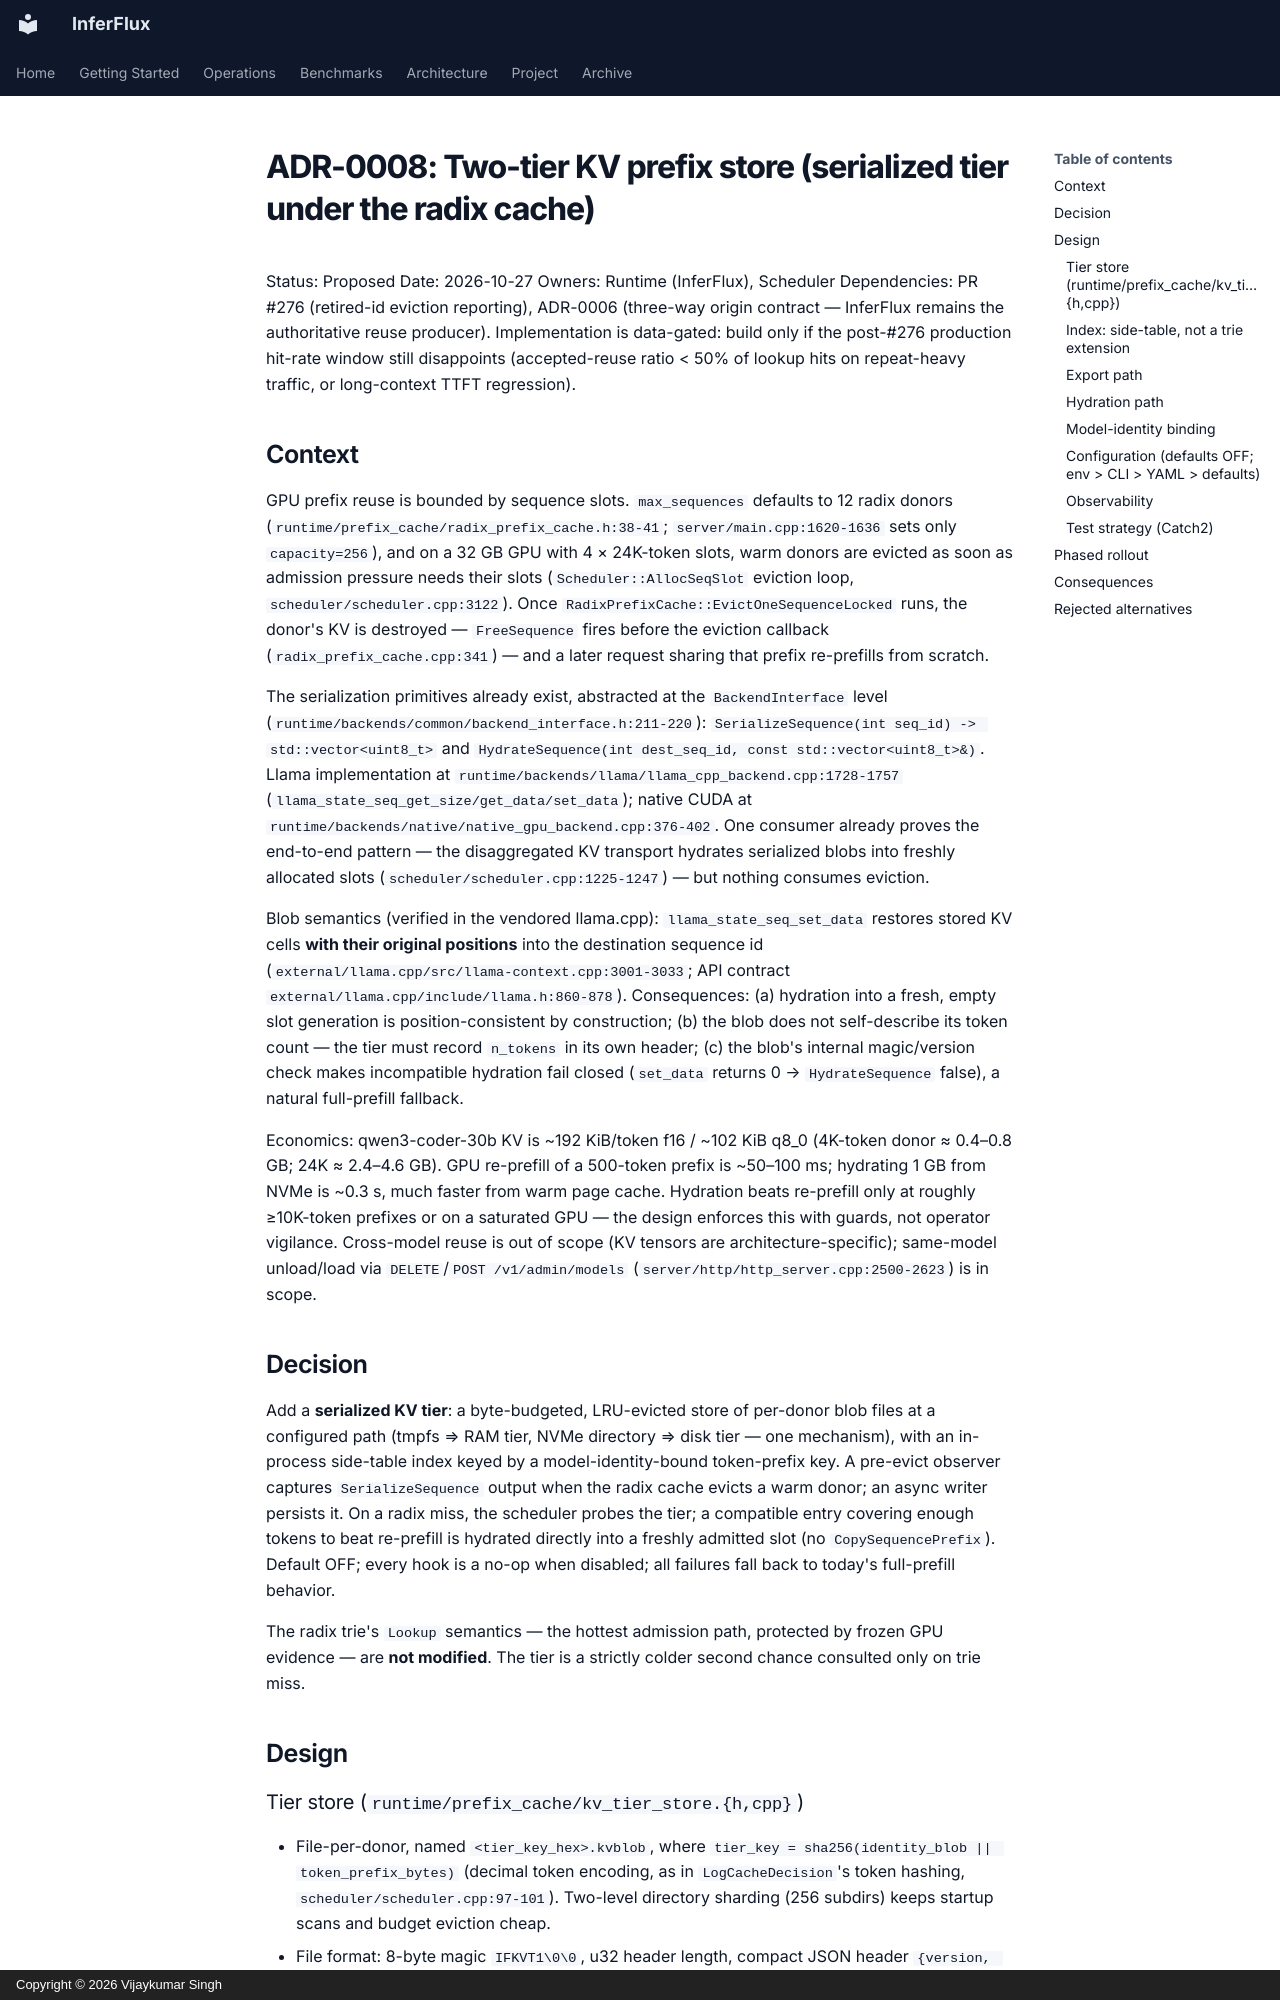

repository: anvai-labs/inferflux · page: adr/ADR-0008-kv-prefix-tiering/index.html · generator: mkdocs · copyright: Copyright © 2026 Vijaykumar Singh

# ADR-0008: Two-tier KV prefix store (serialized tier under the radix cache)

Status: Proposed
Date: 2026-10-27
Owners: Runtime (InferFlux), Scheduler
Dependencies: PR #276 (retired-id eviction reporting), ADR-0006 (three-way
origin contract — InferFlux remains the authoritative reuse producer).
Implementation is data-gated: build only if the post-#276 production
hit-rate window still disappoints (accepted-reuse ratio < 50% of lookup
hits on repeat-heavy traffic, or long-context TTFT regression).

## Context

GPU prefix reuse is bounded by sequence slots. `max_sequences` defaults to
12 radix donors (`runtime/prefix_cache/radix_prefix_cache.h:38-41`;
`server/main.cpp:1620-1636` sets only `capacity=256`), and on a 32 GB GPU
with 4 × 24K-token slots, warm donors are evicted as soon as admission
pressure needs their slots (`Scheduler::AllocSeqSlot` eviction loop,
`scheduler/scheduler.cpp:3122`). Once
`RadixPrefixCache::EvictOneSequenceLocked` runs, the donor's KV is
destroyed — `FreeSequence` fires before the eviction callback
(`radix_prefix_cache.cpp:341`) — and a later request sharing that prefix
re-prefills from scratch.

The serialization primitives already exist, abstracted at the
`BackendInterface` level (`runtime/backends/common/backend_interface.h:211-220`):
`SerializeSequence(int seq_id) -> std::vector<uint8_t>` and
`HydrateSequence(int dest_seq_id, const std::vector<uint8_t>&)`. Llama
implementation at `runtime/backends/llama/llama_cpp_backend.cpp:1728-1757`
(`llama_state_seq_get_size/get_data/set_data`); native CUDA at
`runtime/backends/native/native_gpu_backend.cpp:376-402`. One consumer
already proves the end-to-end pattern — the disaggregated KV transport
hydrates serialized blobs into freshly allocated slots
(`scheduler/scheduler.cpp:1225-1247`) — but nothing consumes eviction.

Blob semantics (verified in the vendored llama.cpp):
`llama_state_seq_set_data` restores stored KV cells **with their original
positions** into the destination sequence id
(`external/llama.cpp/src/llama-context.cpp:3001-3033`; API contract
`external/llama.cpp/include/llama.h:860-878`). Consequences: (a) hydration
into a fresh, empty slot generation is position-consistent by construction;
(b) the blob does not self-describe its token count — the tier must record
`n_tokens` in its own header; (c) the blob's internal magic/version check
makes incompatible hydration fail closed (`set_data` returns 0 →
`HydrateSequence` false), a natural full-prefill fallback.

Economics: qwen3-coder-30b KV is ~192 KiB/token f16 / ~102 KiB q8_0
(4K-token donor ≈ 0.4–0.8 GB; 24K ≈ 2.4–4.6 GB). GPU re-prefill of a
500-token prefix is ~50–100 ms; hydrating 1 GB from NVMe is ~0.3 s, much
faster from warm page cache. Hydration beats re-prefill only at roughly
≥10K-token prefixes or on a saturated GPU — the design enforces this with
guards, not operator vigilance. Cross-model reuse is out of scope (KV
tensors are architecture-specific); same-model unload/load via
`DELETE`/`POST /v1/admin/models` (`server/http/http_server.cpp:2500-2623`)
is in scope.

## Decision

Add a **serialized KV tier**: a byte-budgeted, LRU-evicted store of
per-donor blob files at a configured path (tmpfs ⇒ RAM tier, NVMe
directory ⇒ disk tier — one mechanism), with an in-process side-table
index keyed by a model-identity-bound token-prefix key. A pre-evict
observer captures `SerializeSequence` output when the radix cache evicts a
warm donor; an async writer persists it. On a radix miss, the scheduler
probes the tier; a compatible entry covering enough tokens to beat
re-prefill is hydrated directly into a freshly admitted slot (no
`CopySequencePrefix`). Default OFF; every hook is a no-op when disabled;
all failures fall back to today's full-prefill behavior.

The radix trie's `Lookup` semantics — the hottest admission path, protected
by frozen GPU evidence — are **not modified**. The tier is a strictly
colder second chance consulted only on trie miss.

## Design
